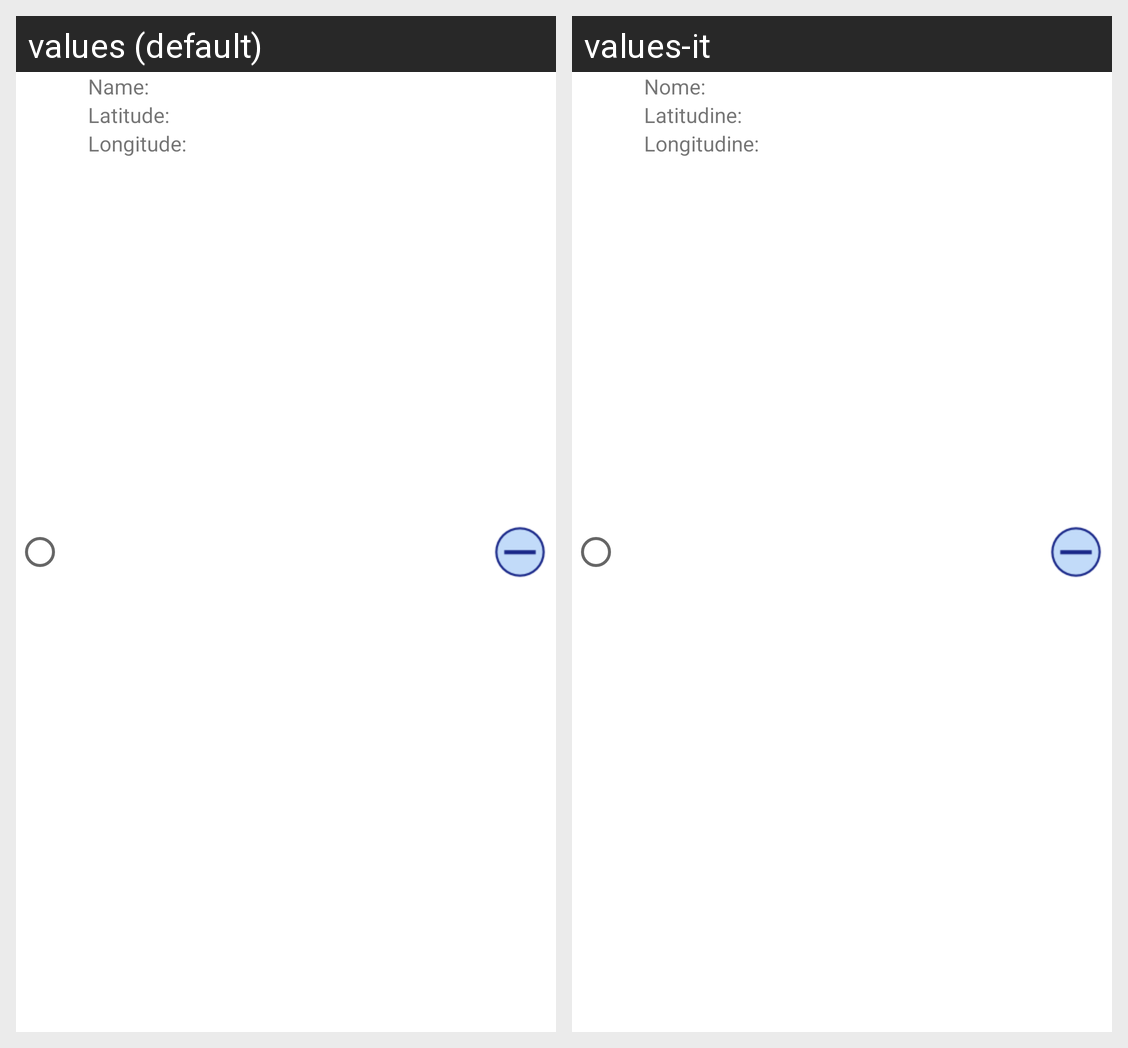

The Android screen above is rendered under two locales of the same app. Produce the string resources it draws, with the default and per-locale values.
Android screen res/layout/sublayout_riga_origine.xml rendered under 2 locales, left to right: values (default), values-it. Device: Nexus 5 (rendered at 1080×1920; each locale shown at half size, 540×960, under a caption strip naming it); theme Theme.MaterialComponents.DayNight.NoActionBar.
Strings drawn on this screen, with the default value and each locale's value (text and hints the layout hard-codes, and strings that could not be matched under every locale, appear in the picture but are not listed):

configurazione_cassini_nome
  values: Name:
  values-it: Nome:

configurazione_cassini_lat
  values: Latitude:
  values-it: Latitudine:

configurazione_cassini_long
  values: Longitude:
  values-it: Longitudine:
